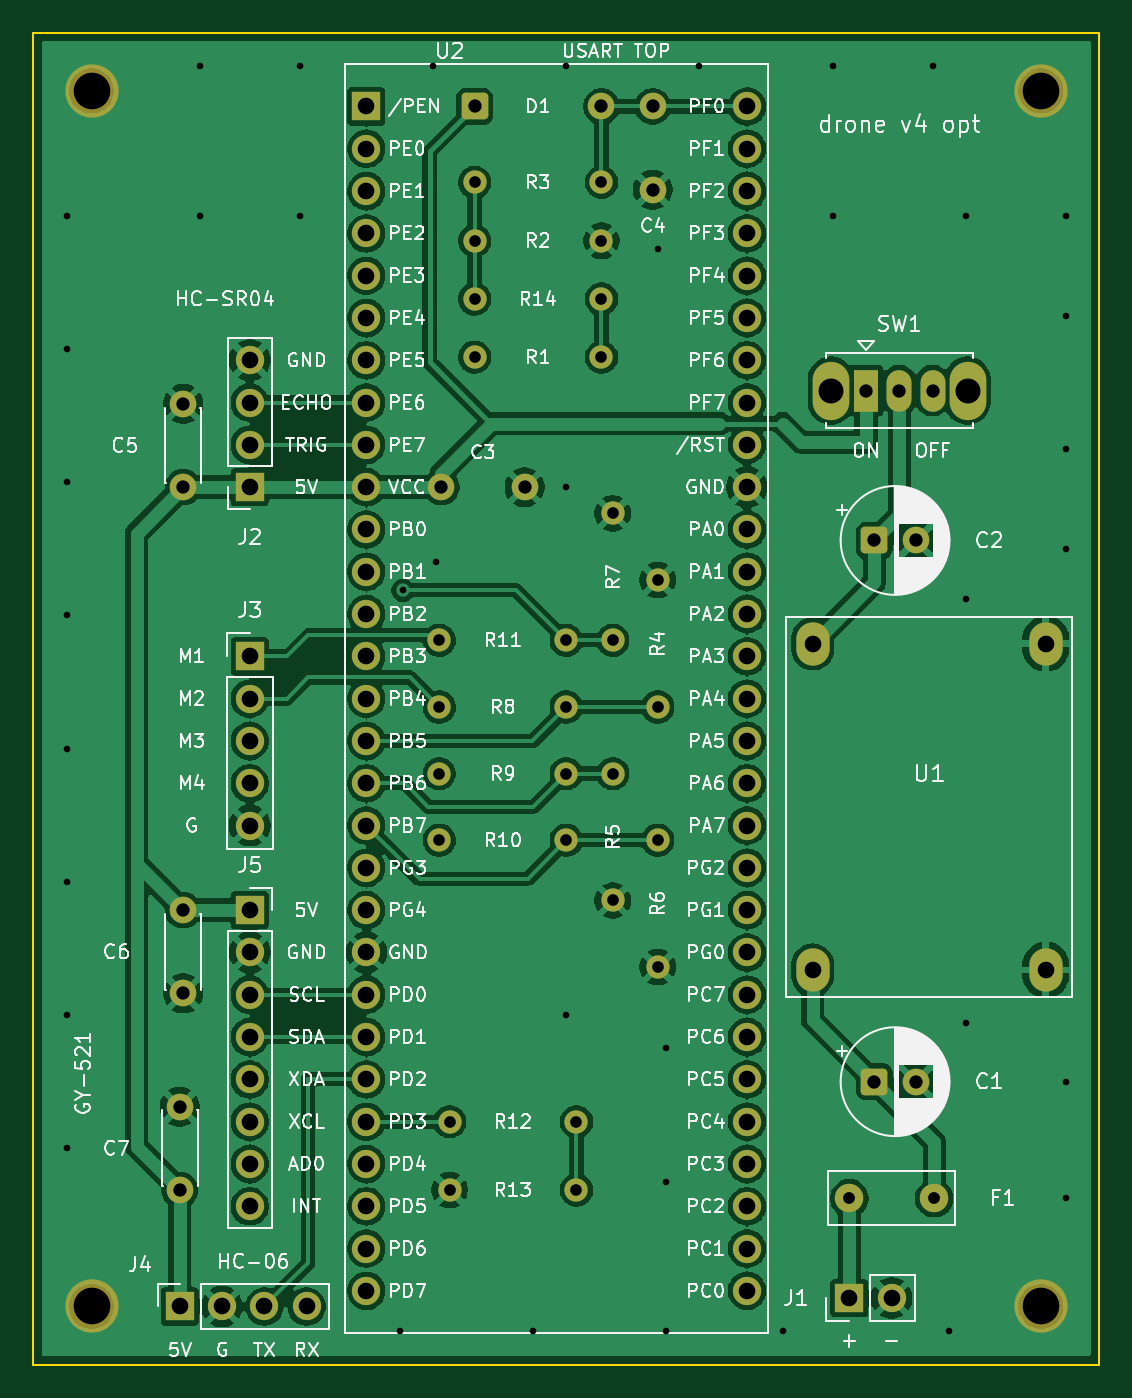
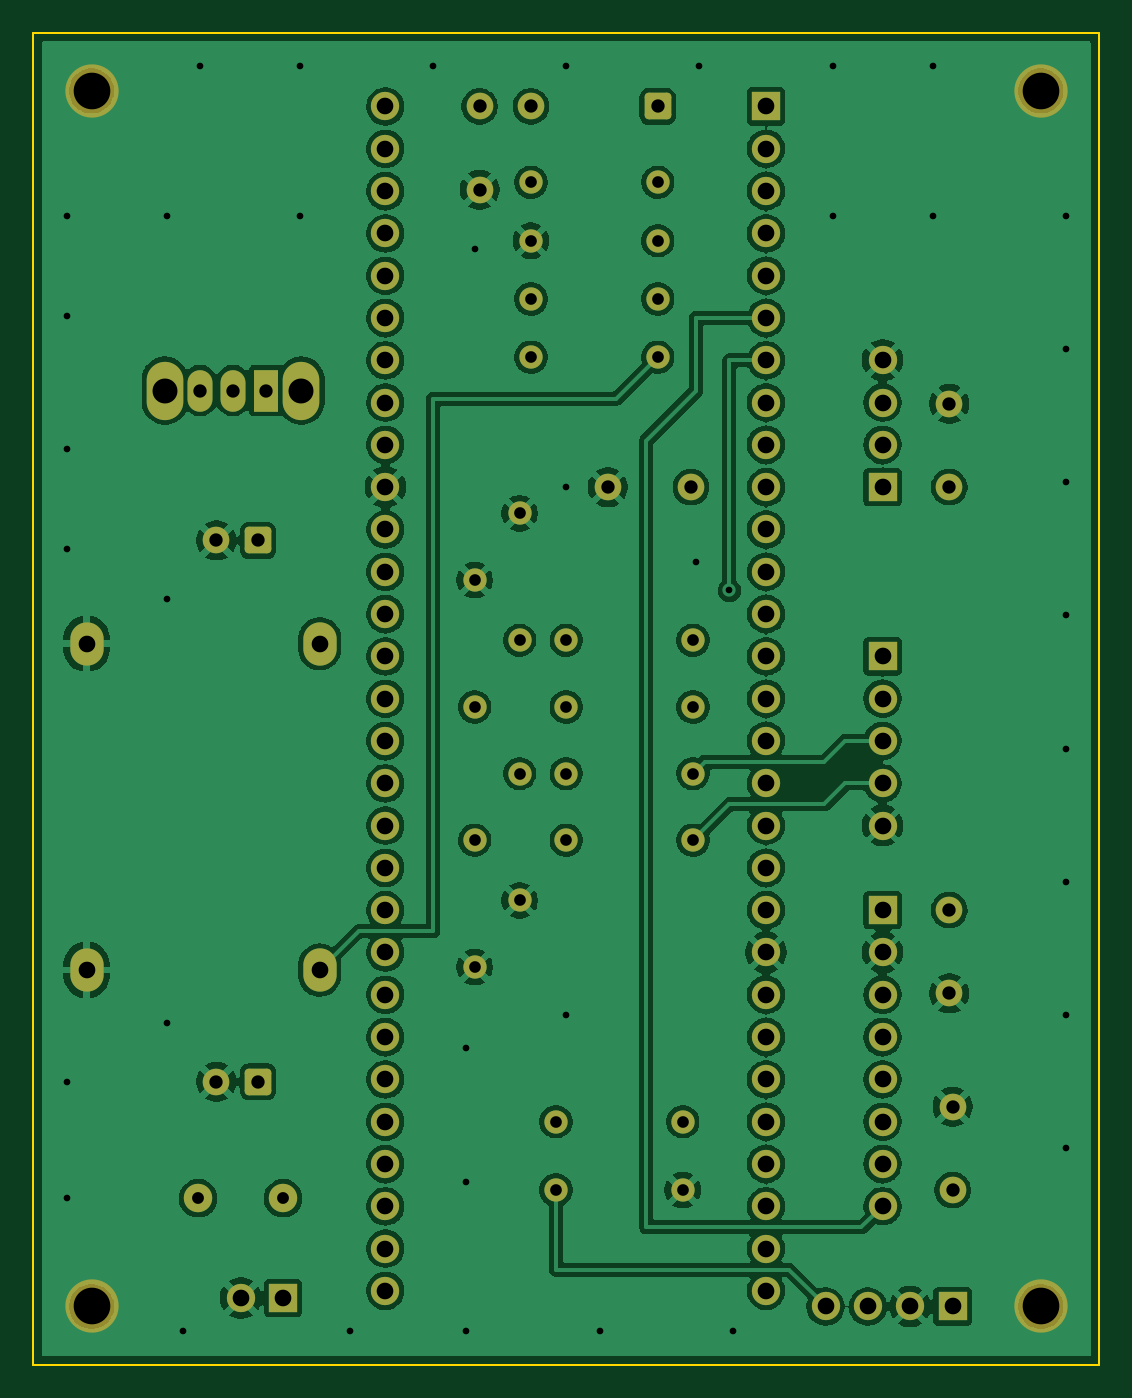
Circuit board: 11 layer files. Board 64.0 x 80.0 mm.
- bottom_copper: drone_v4_opt-B_Cu.gbl (255649 bytes)
- bottom_mask: drone_v4_opt-B_Mask.gbs (5826 bytes)
- paste: drone_v4_opt-B_Paste.gbp (457 bytes)
- bottom_silk: drone_v4_opt-B_Silkscreen.gbo (5836 bytes)
- outline: drone_v4_opt-Edge_Cuts.gm1 (691 bytes)
- top_copper: drone_v4_opt-F_Cu.gtl (249442 bytes)
- top_mask: drone_v4_opt-F_Mask.gts (5826 bytes)
- paste: drone_v4_opt-F_Paste.gtp (457 bytes)
- top_silk: drone_v4_opt-F_Silkscreen.gto (189573 bytes)
- drill: drone_v4_opt-NPTH.drl (382 bytes)
- drill: drone_v4_opt-PTH.drl (3068 bytes)

=== bottom_copper: drone_v4_opt-B_Cu.gbl (255649 bytes, source omitted) ===
=== bottom_mask: drone_v4_opt-B_Mask.gbs (5826 bytes, source omitted) ===
=== paste: drone_v4_opt-B_Paste.gbp ===
%TF.GenerationSoftware,KiCad,Pcbnew,10.0.6*%
%TF.CreationDate,2026-11-19T18:41:45+09:00*%
%TF.ProjectId,drone_v4_opt,64726f6e-655f-4763-945f-6f70742e6b69,rev?*%
%TF.SameCoordinates,Original*%
%TF.FileFunction,Paste,Bot*%
%TF.FilePolarity,Positive*%
%FSLAX46Y46*%
G04 Gerber Fmt 4.6, Leading zero omitted, Abs format (unit mm)*
G04 Created by KiCad (PCBNEW 10.0.6) date 2026-11-19 18:41:45*
%MOMM*%
%LPD*%
G01*
G04 APERTURE LIST*
G04 APERTURE END LIST*
M02*

=== bottom_silk: drone_v4_opt-B_Silkscreen.gbo (5836 bytes, source omitted) ===
=== outline: drone_v4_opt-Edge_Cuts.gm1 ===
%TF.GenerationSoftware,KiCad,Pcbnew,10.0.6*%
%TF.CreationDate,2026-11-19T18:41:45+09:00*%
%TF.ProjectId,drone_v4_opt,64726f6e-655f-4763-945f-6f70742e6b69,rev?*%
%TF.SameCoordinates,Original*%
%TF.FileFunction,Profile,NP*%
%FSLAX46Y46*%
G04 Gerber Fmt 4.6, Leading zero omitted, Abs format (unit mm)*
G04 Created by KiCad (PCBNEW 10.0.6) date 2026-11-19 18:41:45*
%MOMM*%
%LPD*%
G01*
G04 APERTURE LIST*
%TA.AperFunction,Profile*%
%ADD10C,0.100000*%
%TD*%
G04 APERTURE END LIST*
D10*
X126000000Y-51000000D02*
X190000000Y-51000000D01*
X126000000Y-131000000D02*
X126000000Y-51000000D01*
X190000000Y-51000000D02*
X190000000Y-131000000D01*
X190000000Y-131000000D02*
X126000000Y-131000000D01*
M02*

=== top_copper: drone_v4_opt-F_Cu.gtl (249442 bytes, source omitted) ===
=== top_mask: drone_v4_opt-F_Mask.gts ===
%TF.GenerationSoftware,KiCad,Pcbnew,10.0.6*%
%TF.CreationDate,2026-11-19T18:41:45+09:00*%
%TF.ProjectId,drone_v4_opt,64726f6e-655f-4763-945f-6f70742e6b69,rev?*%
%TF.SameCoordinates,Original*%
%TF.FileFunction,Soldermask,Top*%
%TF.FilePolarity,Negative*%
%FSLAX46Y46*%
G04 Gerber Fmt 4.6, Leading zero omitted, Abs format (unit mm)*
G04 Created by KiCad (PCBNEW 10.0.6) date 2026-11-19 18:41:45*
%MOMM*%
%LPD*%
G01*
G04 APERTURE LIST*
G04 Aperture macros list*
%AMRoundRect*
0 Rectangle with rounded corners*
0 $1 Rounding radius*
0 $2 $3 $4 $5 $6 $7 $8 $9 X,Y pos of 4 corners*
0 Add a 4 corners polygon primitive as box body*
4,1,4,$2,$3,$4,$5,$6,$7,$8,$9,$2,$3,0*
0 Add four circle primitives for the rounded corners*
1,1,$1+$1,$2,$3*
1,1,$1+$1,$4,$5*
1,1,$1+$1,$6,$7*
1,1,$1+$1,$8,$9*
0 Add four rect primitives between the rounded corners*
20,1,$1+$1,$2,$3,$4,$5,0*
20,1,$1+$1,$4,$5,$6,$7,0*
20,1,$1+$1,$6,$7,$8,$9,0*
20,1,$1+$1,$8,$9,$2,$3,0*%
G04 Aperture macros list end*
%ADD10C,1.400000*%
%ADD11C,3.200000*%
%ADD12RoundRect,0.250000X0.550000X0.550000X-0.550000X0.550000X-0.550000X-0.550000X0.550000X-0.550000X0*%
%ADD13C,1.600000*%
%ADD14R,1.700000X1.700000*%
%ADD15C,1.700000*%
%ADD16C,1.710000*%
%ADD17RoundRect,0.250000X-0.550000X-0.550000X0.550000X-0.550000X0.550000X0.550000X-0.550000X0.550000X0*%
%ADD18O,2.000000X2.600000*%
%ADD19O,2.200000X3.500000*%
%ADD20R,1.500000X2.500000*%
%ADD21O,1.500000X2.500000*%
G04 APERTURE END LIST*
D10*
%TO.C,R10*%
X158000000Y-99500000D03*
X150380000Y-99500000D03*
%TD*%
D11*
%TO.C,MH1*%
X129500000Y-54500000D03*
%TD*%
D12*
%TO.C,C1*%
X176500000Y-114000000D03*
D13*
X179000000Y-114000000D03*
%TD*%
D14*
%TO.C,J1*%
X175000000Y-127000000D03*
D15*
X177540000Y-127000000D03*
%TD*%
D10*
%TO.C,R5*%
X160800000Y-95500000D03*
X160800000Y-103120000D03*
%TD*%
D13*
%TO.C,C5*%
X135000000Y-78300000D03*
X135000000Y-73300000D03*
%TD*%
D10*
%TO.C,R7*%
X160800000Y-87500000D03*
X160800000Y-79880000D03*
%TD*%
D14*
%TO.C,J3*%
X139000000Y-88460000D03*
D15*
X139000000Y-91000000D03*
X139000000Y-93540000D03*
X139000000Y-96080000D03*
X139000000Y-98620000D03*
%TD*%
D10*
%TO.C,R11*%
X158000000Y-87500000D03*
X150380000Y-87500000D03*
%TD*%
D13*
%TO.C,C6*%
X135000000Y-103700000D03*
X135000000Y-108700000D03*
%TD*%
D16*
%TO.C,F1*%
X175000000Y-121000000D03*
X180100000Y-121000000D03*
%TD*%
D11*
%TO.C,MH4*%
X186500000Y-127500000D03*
%TD*%
D10*
%TO.C,R3*%
X152500000Y-60000000D03*
X160120000Y-60000000D03*
%TD*%
D14*
%TO.C,J2*%
X139000000Y-78300000D03*
D15*
X139000000Y-75760000D03*
X139000000Y-73220000D03*
X139000000Y-70680000D03*
%TD*%
D10*
%TO.C,R6*%
X163500000Y-99500000D03*
X163500000Y-107120000D03*
%TD*%
D14*
%TO.C,J4*%
X134800000Y-127500000D03*
D15*
X137340000Y-127500000D03*
X139880000Y-127500000D03*
X142420000Y-127500000D03*
%TD*%
D14*
%TO.C,J5*%
X139000000Y-103700000D03*
D15*
X139000000Y-106240000D03*
X139000000Y-108780000D03*
X139000000Y-111320000D03*
X139000000Y-113860000D03*
X139000000Y-116400000D03*
X139000000Y-118940000D03*
X139000000Y-121480000D03*
%TD*%
D10*
%TO.C,R8*%
X158000000Y-91500000D03*
X150380000Y-91500000D03*
%TD*%
D17*
%TO.C,C2*%
X176500000Y-81500000D03*
D13*
X179000000Y-81500000D03*
%TD*%
%TO.C,C4*%
X163200000Y-55440000D03*
X163200000Y-60440000D03*
%TD*%
D11*
%TO.C,MH3*%
X129500000Y-127500000D03*
%TD*%
D13*
%TO.C,C3*%
X150500000Y-78300000D03*
X155500000Y-78300000D03*
%TD*%
D10*
%TO.C,R13*%
X158620000Y-120500000D03*
X151000000Y-120500000D03*
%TD*%
D11*
%TO.C,MH2*%
X186500000Y-54500000D03*
%TD*%
D10*
%TO.C,R9*%
X158000000Y-95500000D03*
X150380000Y-95500000D03*
%TD*%
D18*
%TO.C,U1*%
X172800000Y-107300000D03*
X186800000Y-107300000D03*
X172800000Y-87700000D03*
X186800000Y-87700000D03*
%TD*%
D10*
%TO.C,R14*%
X160120000Y-67000000D03*
X152500000Y-67000000D03*
%TD*%
D13*
%TO.C,C7*%
X134800000Y-120500000D03*
X134800000Y-115500000D03*
%TD*%
D17*
%TO.C,D1*%
X152500000Y-55440000D03*
D13*
X160120000Y-55440000D03*
%TD*%
D10*
%TO.C,R12*%
X151000000Y-116400000D03*
X158620000Y-116400000D03*
%TD*%
%TO.C,R1*%
X152500000Y-70500000D03*
X160120000Y-70500000D03*
%TD*%
D19*
%TO.C,SW1*%
X173900000Y-72500000D03*
X182100000Y-72500000D03*
D20*
X176000000Y-72500000D03*
D21*
X178000000Y-72500000D03*
X180000000Y-72500000D03*
%TD*%
D10*
%TO.C,R2*%
X152500000Y-63500000D03*
X160120000Y-63500000D03*
%TD*%
%TO.C,R4*%
X163500000Y-91500000D03*
X163500000Y-83880000D03*
%TD*%
D14*
%TO.C,U2*%
X146000000Y-55440000D03*
D15*
X146000000Y-57980000D03*
X146000000Y-60520000D03*
X146000000Y-63060000D03*
X146000000Y-65600000D03*
X146000000Y-68140000D03*
X146000000Y-70680000D03*
X146000000Y-73220000D03*
X146000000Y-75760000D03*
X146000000Y-78300000D03*
X146000000Y-80840000D03*
X146000000Y-83380000D03*
X146000000Y-85920000D03*
X146000000Y-88460000D03*
X146000000Y-91000000D03*
X146000000Y-93540000D03*
X146000000Y-96080000D03*
X146000000Y-98620000D03*
X146000000Y-101160000D03*
X146000000Y-103700000D03*
X146000000Y-106240000D03*
X146000000Y-108780000D03*
X146000000Y-111320000D03*
X146000000Y-113860000D03*
X146000000Y-116400000D03*
X146000000Y-118940000D03*
X146000000Y-121480000D03*
X146000000Y-124020000D03*
X146000000Y-126560000D03*
X168860000Y-55440000D03*
X168860000Y-57980000D03*
X168860000Y-60520000D03*
X168860000Y-63060000D03*
X168860000Y-65600000D03*
X168860000Y-68140000D03*
X168860000Y-70680000D03*
X168860000Y-73220000D03*
X168860000Y-75760000D03*
X168860000Y-78300000D03*
X168860000Y-80840000D03*
X168860000Y-83380000D03*
X168860000Y-85920000D03*
X168860000Y-88460000D03*
X168860000Y-91000000D03*
X168860000Y-93540000D03*
X168860000Y-96080000D03*
X168860000Y-98620000D03*
X168860000Y-101160000D03*
X168860000Y-103700000D03*
X168860000Y-106240000D03*
X168860000Y-108780000D03*
X168860000Y-111320000D03*
X168860000Y-113860000D03*
X168860000Y-116400000D03*
X168860000Y-118940000D03*
X168860000Y-121480000D03*
X168860000Y-124020000D03*
X168860000Y-126560000D03*
%TD*%
M02*

=== paste: drone_v4_opt-F_Paste.gtp ===
%TF.GenerationSoftware,KiCad,Pcbnew,10.0.6*%
%TF.CreationDate,2026-11-19T18:41:45+09:00*%
%TF.ProjectId,drone_v4_opt,64726f6e-655f-4763-945f-6f70742e6b69,rev?*%
%TF.SameCoordinates,Original*%
%TF.FileFunction,Paste,Top*%
%TF.FilePolarity,Positive*%
%FSLAX46Y46*%
G04 Gerber Fmt 4.6, Leading zero omitted, Abs format (unit mm)*
G04 Created by KiCad (PCBNEW 10.0.6) date 2026-11-19 18:41:45*
%MOMM*%
%LPD*%
G01*
G04 APERTURE LIST*
G04 APERTURE END LIST*
M02*

=== top_silk: drone_v4_opt-F_Silkscreen.gto (189573 bytes, source omitted) ===
=== drill: drone_v4_opt-NPTH.drl ===
M48
; DRILL file KiCad 10.0.6 date 2026-11-19T18:41:45
; FORMAT={-:-/ absolute / metric / decimal}
; #@! TF.CreationDate,2026-11-19T18:41:45+09:00
; #@! TF.GenerationSoftware,Kicad,Pcbnew,10.0.6
; #@! TF.FileFunction,NonPlated,1,2,NPTH
FMAT,2
METRIC
; #@! TA.AperFunction,NonPlated,NPTH,ComponentDrill
T1C2.200
%
G90
G05
T1
X129.5Y-54.5
X129.5Y-127.5
X186.5Y-54.5
X186.5Y-127.5
M30

=== drill: drone_v4_opt-PTH.drl ===
M48
; DRILL file KiCad 10.0.6 date 2026-11-19T18:41:45
; FORMAT={-:-/ absolute / metric / decimal}
; #@! TF.CreationDate,2026-11-19T18:41:45+09:00
; #@! TF.GenerationSoftware,Kicad,Pcbnew,10.0.6
; #@! TF.FileFunction,Plated,1,2,PTH
FMAT,2
METRIC
; #@! TA.AperFunction,Plated,PTH,ViaDrill
T1C0.400
; #@! TA.AperFunction,Plated,PTH,ComponentDrill
T2C0.700
; #@! TA.AperFunction,Plated,PTH,ComponentDrill
T3C0.710
; #@! TA.AperFunction,Plated,PTH,ComponentDrill
T4C0.800
; #@! TA.AperFunction,Plated,PTH,ComponentDrill
T5C1.000
; #@! TA.AperFunction,Plated,PTH,ComponentDrill
T6C1.500
%
G90
G05
T1
X128.0Y-62.0
X128.0Y-70.0
X128.0Y-78.0
X128.0Y-86.0
X128.0Y-94.0
X128.0Y-102.0
X128.0Y-110.0
X128.0Y-118.0
X136.0Y-53.0
X136.0Y-62.0
X142.0Y-53.0
X142.0Y-62.0
X148.0Y-129.0
X148.2Y-84.5
X150.0Y-53.0
X150.2Y-82.8
X156.0Y-129.0
X158.0Y-53.0
X158.0Y-78.3
X158.0Y-110.0
X163.5Y-64.0
X164.0Y-112.0
X164.0Y-120.0
X164.0Y-129.0
X166.0Y-53.0
X171.0Y-129.0
X174.0Y-53.0
X174.0Y-62.0
X180.0Y-53.0
X181.0Y-129.0
X182.0Y-62.0
X182.0Y-85.0
X182.0Y-110.5
X188.0Y-62.0
X188.0Y-68.0
X188.0Y-76.0
X188.0Y-82.0
X188.0Y-114.0
X188.0Y-121.0
T2
X150.38Y-87.5
X150.38Y-91.5
X150.38Y-95.5
X150.38Y-99.5
X151.0Y-116.4
X151.0Y-120.5
X152.5Y-60.0
X152.5Y-63.5
X152.5Y-67.0
X152.5Y-70.5
X158.0Y-87.5
X158.0Y-91.5
X158.0Y-95.5
X158.0Y-99.5
X158.62Y-116.4
X158.62Y-120.5
X160.12Y-60.0
X160.12Y-63.5
X160.12Y-67.0
X160.12Y-70.5
X160.8Y-79.88
X160.8Y-87.5
X160.8Y-95.5
X160.8Y-103.12
X163.5Y-83.88
X163.5Y-91.5
X163.5Y-99.5
X163.5Y-107.12
T3
X175.0Y-121.0
X180.1Y-121.0
T4
X134.8Y-115.5
X134.8Y-120.5
X135.0Y-73.3
X135.0Y-78.3
X135.0Y-103.7
X135.0Y-108.7
X150.5Y-78.3
X152.5Y-55.44
X155.5Y-78.3
X160.12Y-55.44
X163.2Y-55.44
X163.2Y-60.44
X176.0Y-72.5
X176.5Y-81.5
X176.5Y-114.0
X178.0Y-72.5
X179.0Y-81.5
X179.0Y-114.0
X180.0Y-72.5
T5
X134.8Y-127.5
X137.34Y-127.5
X139.0Y-70.68
X139.0Y-73.22
X139.0Y-75.76
X139.0Y-78.3
X139.0Y-88.46
X139.0Y-91.0
X139.0Y-93.54
X139.0Y-96.08
X139.0Y-98.62
X139.0Y-103.7
X139.0Y-106.24
X139.0Y-108.78
X139.0Y-111.32
X139.0Y-113.86
X139.0Y-116.4
X139.0Y-118.94
X139.0Y-121.48
X139.88Y-127.5
X142.42Y-127.5
X146.0Y-55.44
X146.0Y-57.98
X146.0Y-60.52
X146.0Y-63.06
X146.0Y-65.6
X146.0Y-68.14
X146.0Y-70.68
X146.0Y-73.22
X146.0Y-75.76
X146.0Y-78.3
X146.0Y-80.84
X146.0Y-83.38
X146.0Y-85.92
X146.0Y-88.46
X146.0Y-91.0
X146.0Y-93.54
X146.0Y-96.08
X146.0Y-98.62
X146.0Y-101.16
X146.0Y-103.7
X146.0Y-106.24
X146.0Y-108.78
X146.0Y-111.32
X146.0Y-113.86
X146.0Y-116.4
X146.0Y-118.94
X146.0Y-121.48
X146.0Y-124.02
X146.0Y-126.56
X168.86Y-55.44
X168.86Y-57.98
X168.86Y-60.52
X168.86Y-63.06
X168.86Y-65.6
X168.86Y-68.14
X168.86Y-70.68
X168.86Y-73.22
X168.86Y-75.76
X168.86Y-78.3
X168.86Y-80.84
X168.86Y-83.38
X168.86Y-85.92
X168.86Y-88.46
X168.86Y-91.0
X168.86Y-93.54
X168.86Y-96.08
X168.86Y-98.62
X168.86Y-101.16
X168.86Y-103.7
X168.86Y-106.24
X168.86Y-108.78
X168.86Y-111.32
X168.86Y-113.86
X168.86Y-116.4
X168.86Y-118.94
X168.86Y-121.48
X168.86Y-124.02
X168.86Y-126.56
X172.8Y-87.7
X172.8Y-107.3
X175.0Y-127.0
X177.54Y-127.0
X186.8Y-87.7
X186.8Y-107.3
T6
X173.9Y-72.5
X182.1Y-72.5
M30
